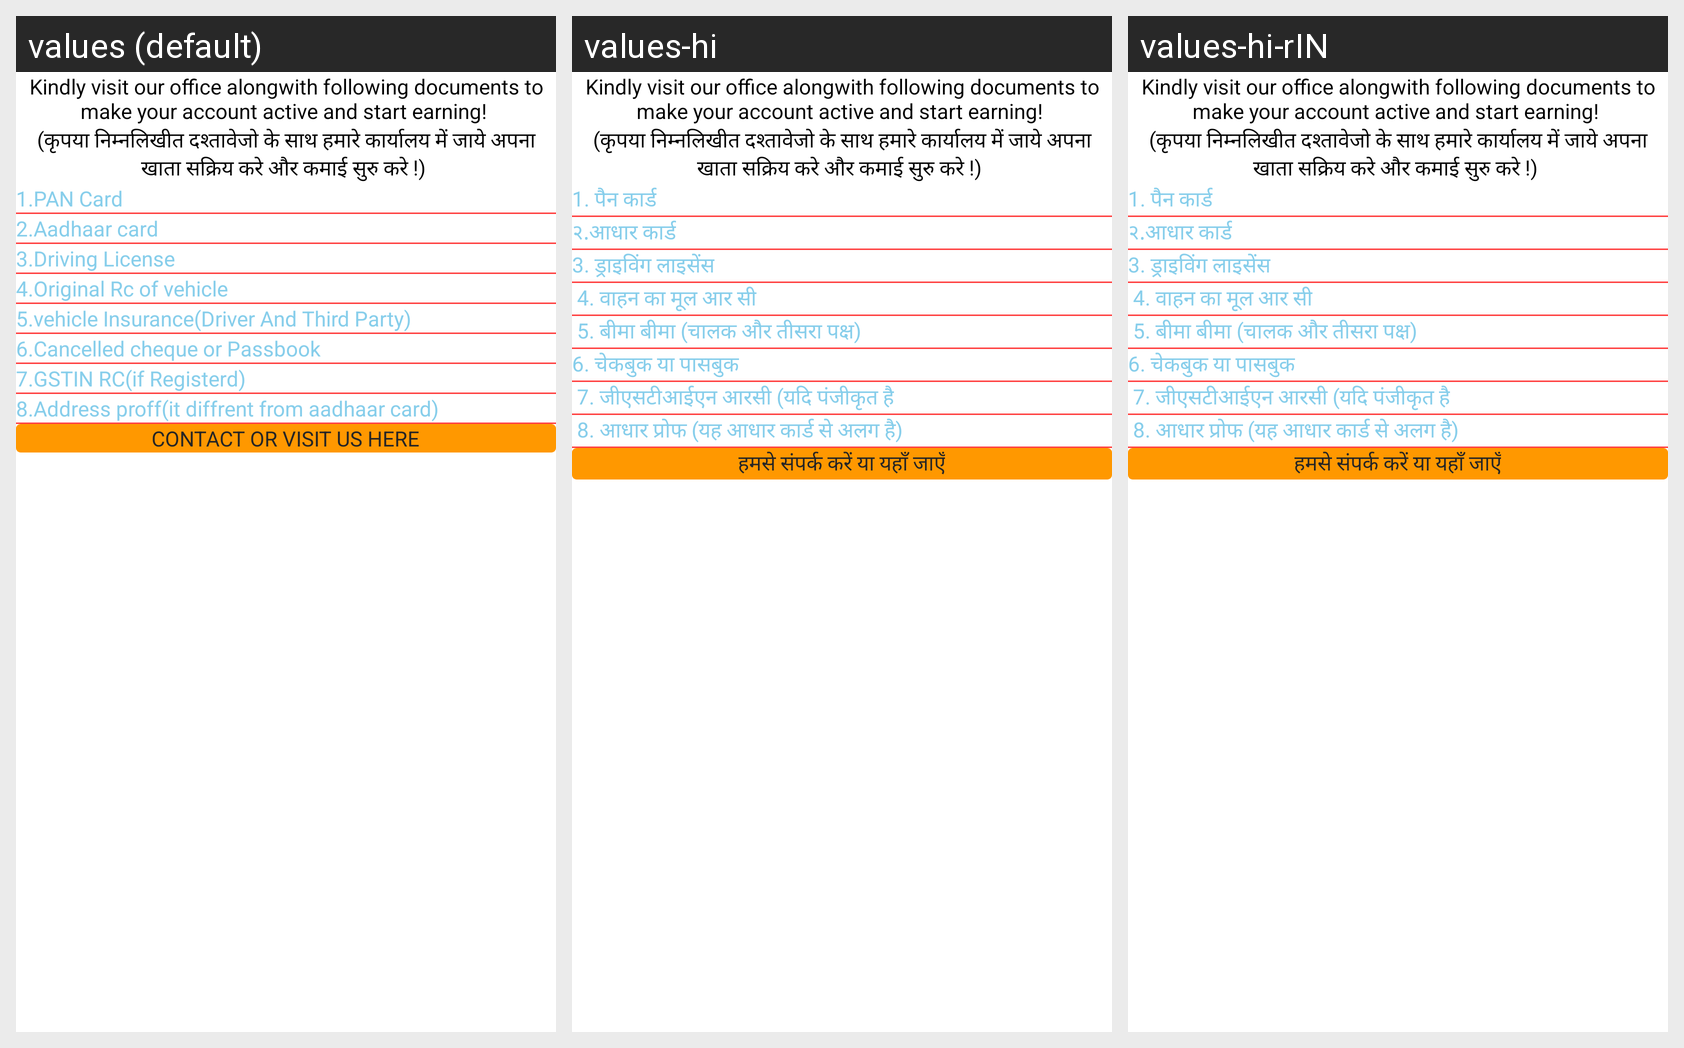

This grid shows one Android layout under several languages. Give, for every string resource on the screen, its name, the default text and each shown locale's text.
Android screen res/layout/fragment_user_blocked.xml rendered under 3 locales, left to right: values (default), values-hi, values-hi-rIN. Device: Nexus 5 (rendered at 1080×1920; each locale shown at half size, 540×960, under a caption strip naming it); theme AppTheme.
Strings drawn on this screen, with the default value and each locale's value (text and hints the layout hard-codes, and strings that could not be matched under every locale, appear in the picture but are not listed):

_1_pan_card
  values: 1.PAN Card
  values-hi: 1. पैन कार्ड
  values-hi-rIN: 1. पैन कार्ड

_2_aadhaar_card
  values: 2.Aadhaar card
  values-hi: २.आधार कार्ड
  values-hi-rIN: २.आधार कार्ड

_3_driving_license
  values: 3.Driving License
  values-hi: 3. ड्राइविंग लाइसेंस
  values-hi-rIN: 3. ड्राइविंग लाइसेंस

_4_original_rc_of_vehicle
  values: 4.Original Rc of vehicle
  values-hi:  4. वाहन का मूल आर सी
  values-hi-rIN:  4. वाहन का मूल आर सी

_5_vehicle_insurance_driver_and_third_party
  values: 5.vehicle Insurance(Driver And Third Party)
  values-hi:  5. बीमा बीमा (चालक और तीसरा पक्ष)
  values-hi-rIN:  5. बीमा बीमा (चालक और तीसरा पक्ष)

_6_cancelled_cheque_or_passbook
  values: 6.Cancelled cheque or Passbook
  values-hi: 6. चेकबुक या पासबुक
  values-hi-rIN: 6. चेकबुक या पासबुक

_7_gstin_rc_if_registerd
  values: 7.GSTIN RC(if Registerd)
  values-hi:  7. जीएसटीआईएन आरसी (यदि पंजीकृत है
  values-hi-rIN:  7. जीएसटीआईएन आरसी (यदि पंजीकृत है

_8_address_proff_it_diffrent_n_from_aadhaar_card
  values: 8.Address proff(it diffrent from aadhaar card)
  values-hi:  8. आधार प्रोफ (यह आधार कार्ड से अलग है)
  values-hi-rIN:  8. आधार प्रोफ (यह आधार कार्ड से अलग है)

contact_or_visit_us_here
  values: Contact or visit us here
  values-hi: हमसे संपर्क करें या यहाँ जाएँ
  values-hi-rIN: हमसे संपर्क करें या यहाँ जाएँ
